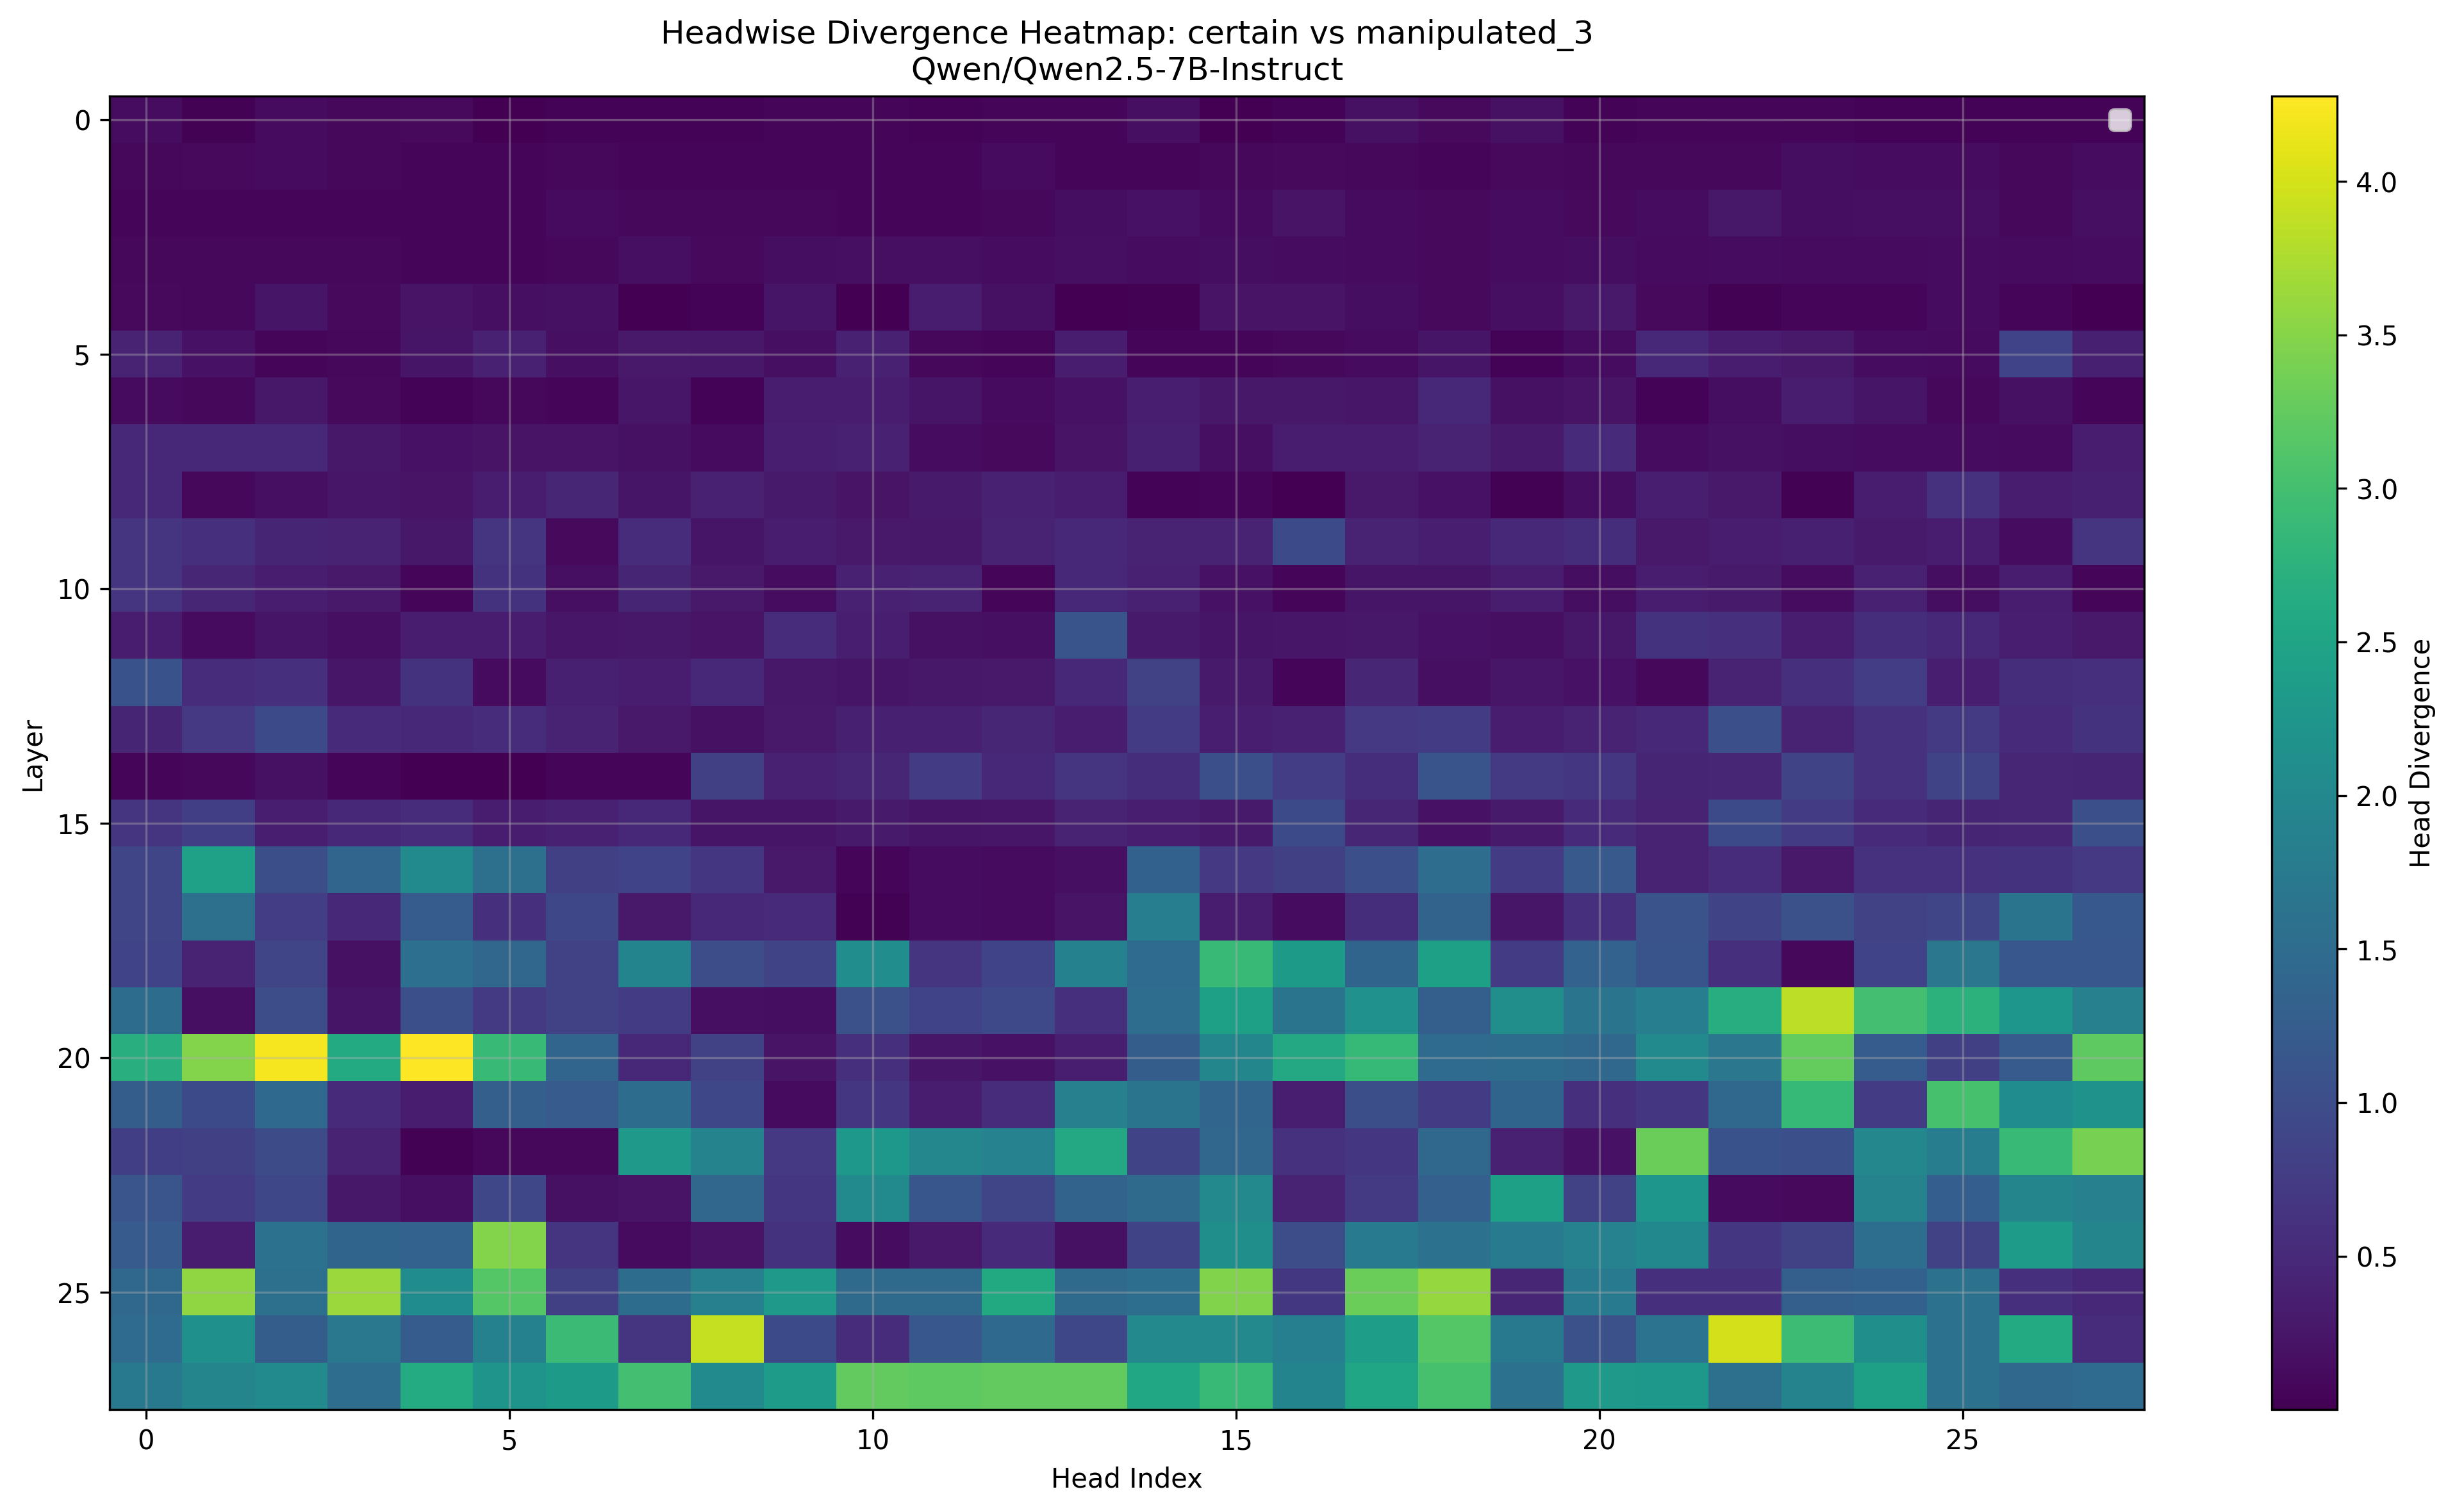

Values plotted in this chart, from the file beside it:
Layer, Head_0, Head_1, Head_2, Head_3, Head_4, Head_5, Head_6, Head_7, Head_8, Head_9, Head_10, Head_11, Head_12, Head_13, Head_14, Head_15, Head_16, Head_17, Head_18, Head_19, Head_20, Head_21, Head_22
0, 0.1489, 0.02232, 0.1283, 0.08521, 0.1055, 0.0127, 0.04099, 0.04141, 0.03842, 0.07672, 0.05954, 0.04837, 0.05237, 0.07812, 0.1802, 0.0002592, 0.03543, 0.1887, 0.1057, 0.1938, 0.03372, 0.05341, 0.06763
1, 0.09357, 0.1072, 0.1241, 0.09528, 0.06042, 0.07324, 0.09528, 0.07648, 0.05353, 0.06897, 0.07581, 0.06189, 0.1233, 0.05273, 0.07166, 0.09454, 0.1074, 0.09216, 0.05505, 0.1082, 0.09137, 0.09772, 0.08795
2, 0.06155, 0.07806, 0.08069, 0.0658, 0.05066, 0.08081, 0.1174, 0.08881, 0.09088, 0.09723, 0.07581, 0.07721, 0.09198, 0.1565, 0.2067, 0.122, 0.2231, 0.1251, 0.1135, 0.1416, 0.1169, 0.1385, 0.2681
3, 0.08734, 0.08502, 0.09106, 0.09009, 0.06616, 0.08228, 0.08746, 0.1737, 0.1074, 0.16, 0.1812, 0.1798, 0.1487, 0.1726, 0.149, 0.153, 0.1399, 0.1278, 0.101, 0.1343, 0.1652, 0.1238, 0.1479
4, 0.1099, 0.09821, 0.239, 0.1085, 0.2324, 0.1792, 0.1938, 0.002783, 0.04852, 0.2502, 0.005066, 0.3477, 0.1996, 0.002747, 0.02353, 0.2281, 0.2281, 0.1531, 0.1008, 0.1779, 0.2849, 0.1164, 0.02763
5, 0.4265, 0.2144, 0.07855, 0.08759, 0.2349, 0.387, 0.1715, 0.2988, 0.2747, 0.1782, 0.3994, 0.08453, 0.08295, 0.3396, 0.07513, 0.07874, 0.09985, 0.1255, 0.2401, 0.04745, 0.137, 0.4907, 0.3359
6, 0.1241, 0.08716, 0.2708, 0.1046, 0.03665, 0.09552, 0.07831, 0.2571, 0.04337, 0.3242, 0.3315, 0.2411, 0.1212, 0.2097, 0.3564, 0.2808, 0.2771, 0.2615, 0.4734, 0.1971, 0.2202, 0.04068, 0.1554
7, 0.4766, 0.4783, 0.4885, 0.2715, 0.2086, 0.2261, 0.2235, 0.1918, 0.1246, 0.3657, 0.3865, 0.1494, 0.1008, 0.2297, 0.3843, 0.172, 0.3369, 0.3391, 0.4084, 0.3162, 0.5288, 0.1471, 0.1866
8, 0.499, 0.08588, 0.1771, 0.2585, 0.2255, 0.3252, 0.4646, 0.2391, 0.3984, 0.3105, 0.2306, 0.3169, 0.3962, 0.3232, 0.03983, 0.05545, 0.01675, 0.2864, 0.2017, 0.03078, 0.156, 0.3662, 0.3005
9, 0.6504, 0.5933, 0.4478, 0.4182, 0.2703, 0.666, 0.106, 0.5444, 0.2499, 0.3496, 0.2881, 0.2751, 0.4294, 0.4829, 0.4016, 0.4155, 0.958, 0.4062, 0.3635, 0.4805, 0.5659, 0.2876, 0.3203
10, 0.6621, 0.4514, 0.3467, 0.2849, 0.0578, 0.6348, 0.1832, 0.4475, 0.29, 0.1429, 0.3909, 0.4299, 0.05115, 0.4829, 0.3882, 0.204, 0.05997, 0.2443, 0.2477, 0.3259, 0.1542, 0.3486, 0.3083
11, 0.3418, 0.1234, 0.2427, 0.1678, 0.3271, 0.3198, 0.2556, 0.2688, 0.22, 0.542, 0.3538, 0.193, 0.1743, 1.113, 0.3037, 0.2362, 0.2568, 0.2737, 0.2168, 0.1776, 0.2715, 0.6265, 0.5957
12, 1.072, 0.54, 0.5684, 0.2588, 0.6221, 0.1324, 0.3843, 0.3376, 0.4685, 0.2808, 0.2383, 0.2793, 0.2893, 0.4702, 0.8311, 0.3154, 0.073, 0.4561, 0.1827, 0.262, 0.2085, 0.09186, 0.4119
13, 0.4404, 0.7061, 0.959, 0.5073, 0.4937, 0.5405, 0.4268, 0.2881, 0.1893, 0.2908, 0.3679, 0.3701, 0.4656, 0.3247, 0.7451, 0.3525, 0.3857, 0.7173, 0.7422, 0.3203, 0.4343, 0.4861, 1.048
14, 0.06439, 0.09088, 0.196, 0.07086, 0.00138, 0.0009761, 0.05508, 0.06702, 0.8032, 0.3914, 0.4595, 0.7466, 0.5015, 0.6431, 0.5669, 1.049, 0.772, 0.563, 1.115, 0.7192, 0.6826, 0.4404, 0.4634
15, 0.6436, 0.7998, 0.3621, 0.4834, 0.542, 0.344, 0.3943, 0.4944, 0.2449, 0.246, 0.3108, 0.2426, 0.2571, 0.407, 0.3552, 0.3118, 0.9644, 0.4592, 0.2024, 0.3027, 0.5234, 0.4177, 0.9531
16, 0.8892, 2.455, 1.022, 1.396, 2.045, 1.581, 0.8169, 0.8545, 0.6753, 0.2947, 0.0578, 0.1389, 0.1294, 0.174, 1.324, 0.7051, 0.8076, 1.041, 1.534, 0.7373, 1.189, 0.4053, 0.54
17, 0.8989, 1.581, 0.772, 0.4944, 1.253, 0.5732, 0.9346, 0.2979, 0.4814, 0.5098, 0.02806, 0.1385, 0.1217, 0.2227, 1.835, 0.342, 0.1356, 0.5571, 1.36, 0.26, 0.5708, 1.101, 0.8843
18, 0.855, 0.4346, 0.8999, 0.1964, 1.56, 1.416, 0.8301, 1.934, 1.008, 0.8735, 2.102, 0.6357, 0.8599, 1.872, 1.491, 2.9, 2.334, 1.376, 2.432, 0.75, 1.339, 1.116, 0.5796
19, 1.52, 0.175, 1.019, 0.2466, 1.053, 0.7241, 0.8237, 0.7534, 0.1809, 0.1506, 1.064, 0.8672, 0.9448, 0.5698, 1.535, 2.439, 1.642, 2.17, 1.294, 2.117, 1.642, 1.829, 2.67
20, 2.703, 3.48, 4.223, 2.615, 4.277, 2.881, 1.395, 0.4976, 0.8237, 0.2339, 0.6001, 0.2634, 0.2122, 0.3589, 1.262, 1.963, 2.584, 2.867, 1.49, 1.517, 1.452, 2.047, 1.697
21, 1.254, 0.9639, 1.46, 0.5171, 0.3303, 1.289, 1.23, 1.509, 0.9302, 0.1208, 0.6733, 0.3376, 0.542, 1.868, 1.645, 1.401, 0.3557, 1.035, 0.7441, 1.384, 0.5869, 0.6846, 1.422
22, 0.7925, 0.8027, 0.981, 0.4041, 0.02235, 0.0943, 0.09955, 2.314, 1.907, 0.7061, 2.273, 1.976, 1.897, 2.576, 0.8706, 1.415, 0.605, 0.6797, 1.443, 0.4001, 0.2145, 3.324, 1.077
23, 1.124, 0.7573, 0.9248, 0.2698, 0.1832, 0.9077, 0.196, 0.2294, 1.409, 0.6738, 2.031, 1.151, 0.9014, 1.355, 1.485, 2.021, 0.4119, 0.7222, 1.306, 2.439, 0.8281, 2.244, 0.1217
24, 1.223, 0.3271, 1.619, 1.377, 1.341, 3.477, 0.6372, 0.1278, 0.2225, 0.6206, 0.1343, 0.29, 0.5332, 0.1882, 0.8809, 2.123, 1.007, 1.738, 1.605, 1.738, 1.896, 2.002, 0.6777
25, 1.446, 3.574, 1.578, 3.627, 2.082, 3.148, 0.8052, 1.506, 1.866, 2.314, 1.479, 1.484, 2.594, 1.479, 1.546, 3.467, 0.6875, 3.324, 3.594, 0.4626, 1.757, 0.5771, 0.5723
26, 1.503, 2.143, 1.256, 1.71, 1.237, 1.881, 2.92, 0.647, 3.898, 0.9658, 0.5464, 1.153, 1.454, 0.9326, 2.012, 2.014, 1.848, 2.381, 3.154, 1.737, 1.066, 1.632, 4.004
27, 1.722, 1.941, 2.039, 1.537, 2.635, 2.217, 2.33, 3.006, 2.027, 2.359, 3.242, 3.213, 3.242, 3.242, 2.553, 2.904, 1.938, 2.529, 3.029, 1.593, 2.299, 2.289, 1.574
Top 10 Most Divergent Heads
Rank, Layer, Head, Divergence
1, 20, 4, 4.277
2, 20, 2, 4.223
3, 26, 22, 4.004
4, 26, 8, 3.898
5, 19, 23, 3.855
6, 25, 3, 3.627
7, 25, 18, 3.594
8, 25, 1, 3.574
9, 20, 1, 3.48
10, 24, 5, 3.477
